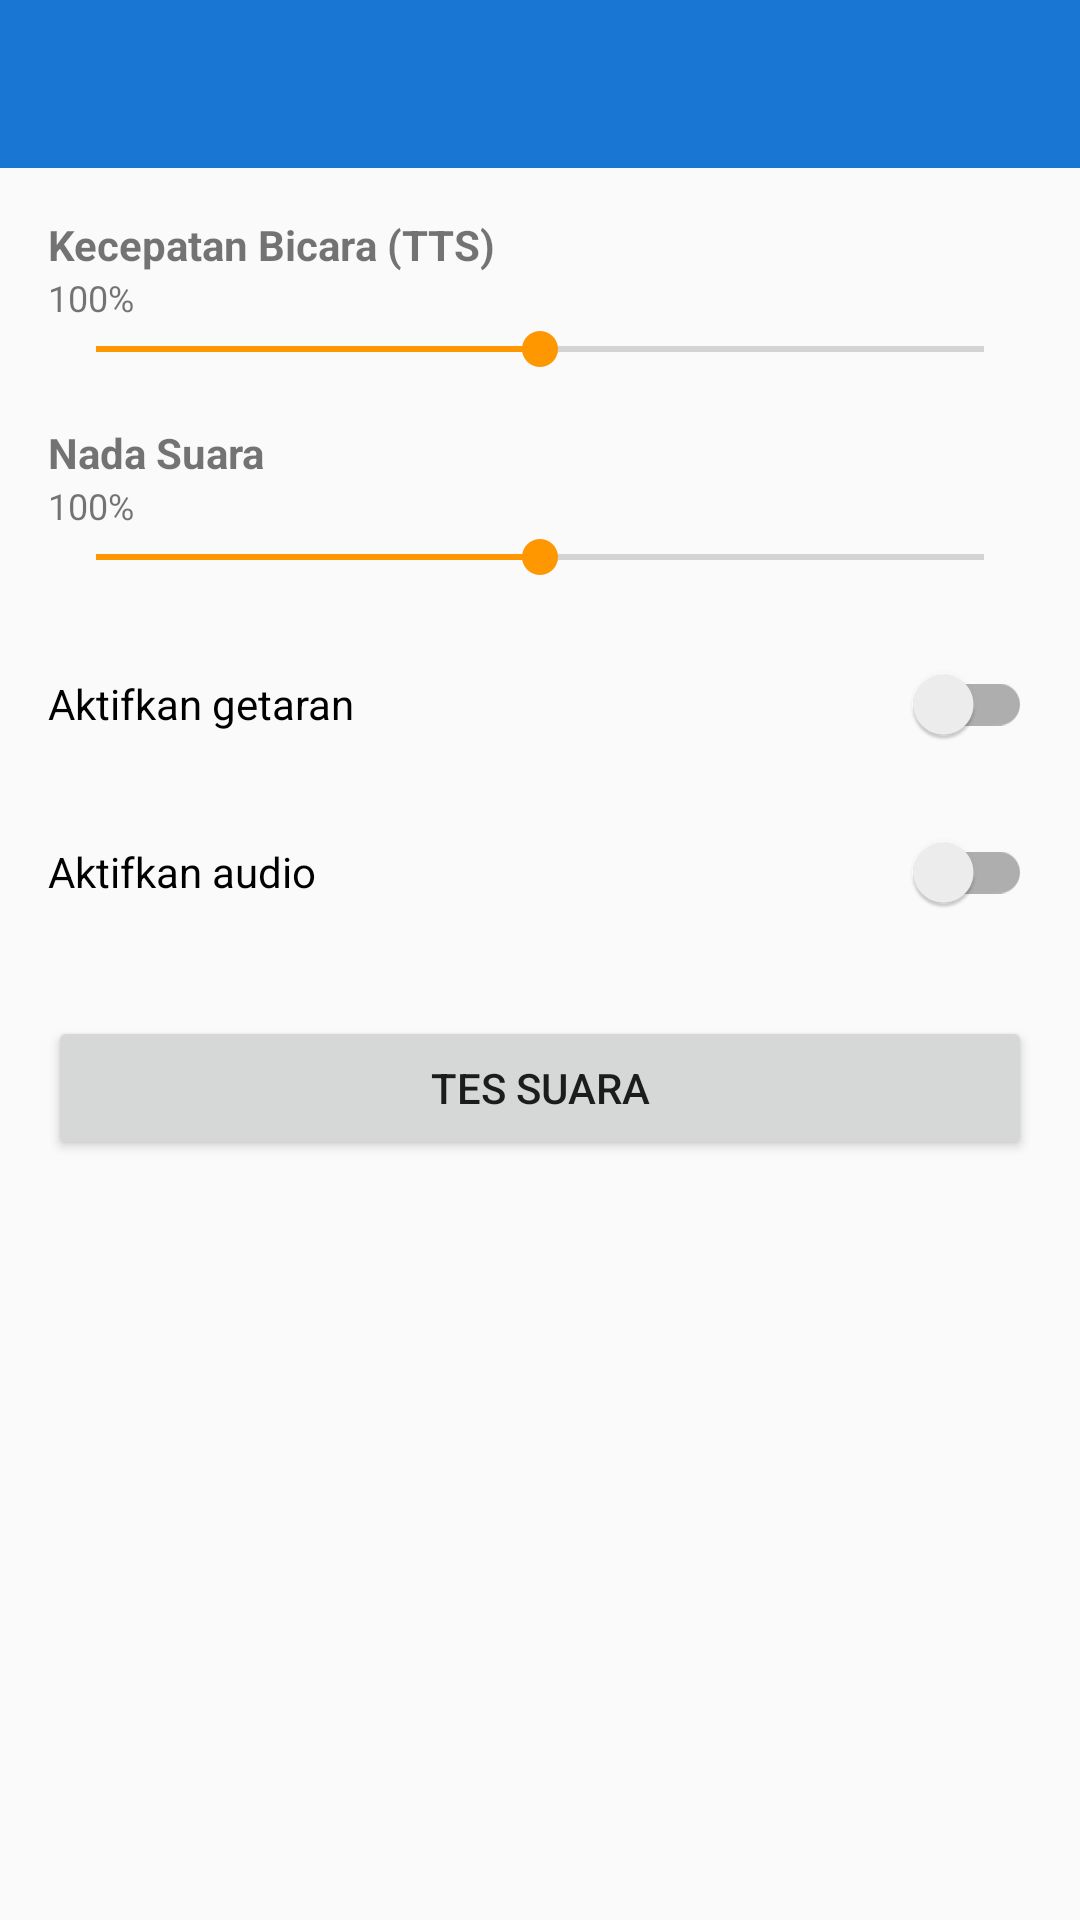

Android layout source for this screen:
<!-- AndroidManifest.xml: application theme Theme.VinalVoiceAI -->
<!-- res/layout/activity_audio.xml -->
<?xml version="1.0" encoding="utf-8"?>
<ScrollView xmlns:android="http://schemas.android.com/apk/res/android"
    xmlns:app="http://schemas.android.com/apk/res-auto"
    android:layout_width="match_parent"
    android:layout_height="match_parent"
    android:background="@color/bg_primary">

    <LinearLayout
        android:layout_width="match_parent"
        android:layout_height="wrap_content"
        android:orientation="vertical">

        <androidx.appcompat.widget.Toolbar
            android:id="@+id/toolbar"
            android:layout_width="match_parent"
            android:layout_height="?attr/actionBarSize"
            android:background="@color/primary"
            android:theme="@style/ThemeOverlay.AppCompat.Dark.ActionBar" />

        <LinearLayout
            android:layout_width="match_parent"
            android:layout_height="wrap_content"
            android:orientation="vertical"
            android:padding="16dp">

            <TextView android:layout_width="wrap_content" android:layout_height="wrap_content"
                android:text="@string/label_tts_rate" android:textStyle="bold" />
            <TextView android:id="@+id/tv_rate" android:layout_width="wrap_content"
                android:layout_height="wrap_content" android:text="100%" android:textSize="12sp" />
            <SeekBar
                android:id="@+id/sb_rate"
                android:layout_width="match_parent"
                android:layout_height="wrap_content"
                android:max="200"
                android:progress="100" />

            <TextView android:layout_width="wrap_content" android:layout_height="wrap_content"
                android:text="@string/label_tts_pitch" android:textStyle="bold" android:layout_marginTop="16dp" />
            <TextView android:id="@+id/tv_pitch" android:layout_width="wrap_content"
                android:layout_height="wrap_content" android:text="100%" android:textSize="12sp" />
            <SeekBar
                android:id="@+id/sb_pitch"
                android:layout_width="match_parent"
                android:layout_height="wrap_content"
                android:max="200"
                android:progress="100" />

            <androidx.appcompat.widget.SwitchCompat
                android:id="@+id/sw_vibration"
                android:layout_width="match_parent"
                android:layout_height="wrap_content"
                android:text="@string/label_vibration"
                android:layout_marginTop="16dp" />

            <androidx.appcompat.widget.SwitchCompat
                android:id="@+id/sw_audio_enabled"
                android:layout_width="match_parent"
                android:layout_height="wrap_content"
                android:text="@string/label_audio_enabled"
                android:layout_marginTop="8dp" />

            <Button
                android:id="@+id/btn_test"
                android:layout_width="match_parent"
                android:layout_height="wrap_content"
                android:text="@string/test_audio"
                android:layout_marginTop="24dp" />
        </LinearLayout>
    </LinearLayout>
</ScrollView>
<!-- resources referenced by this layout -->
<resources>
  <color name="bg_primary">#FAFAFA</color>
  <color name="primary">#1976D2</color>
  <string name="label_audio_enabled">Aktifkan audio</string>
  <string name="label_tts_pitch">Nada Suara</string>
  <string name="label_tts_rate">Kecepatan Bicara (TTS)</string>
  <string name="label_vibration">Aktifkan getaran</string>
  <string name="test_audio">TES SUARA</string>
  <style name="Theme.VinalVoiceAI" parent="Theme.MaterialComponents.Light.NoActionBar">
          <item name="colorPrimary">@color/primary</item>
          <item name="colorPrimaryDark">@color/primary_dark</item>
          <item name="colorAccent">@color/accent</item>
          <item name="android:statusBarColor" tools:targetApi="lollipop">@color/primary_dark</item>
      </style>
  <color name="primary_dark">#0D47A1</color>
  <color name="accent">#FF9800</color>
</resources>
